Photos from the image-classification dataset "dataset" in the GitHub repository akbartangir/DL-workspace. Its 3 classes are: paper, rock, scissors.

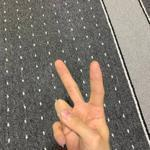
Label: scissors

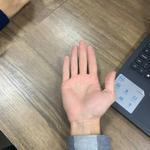
Label: paper

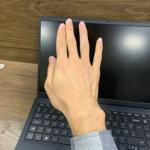
Label: paper

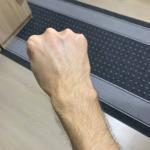
Label: rock

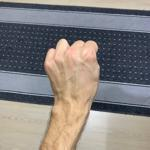
Label: rock

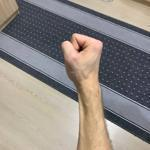
Label: rock
